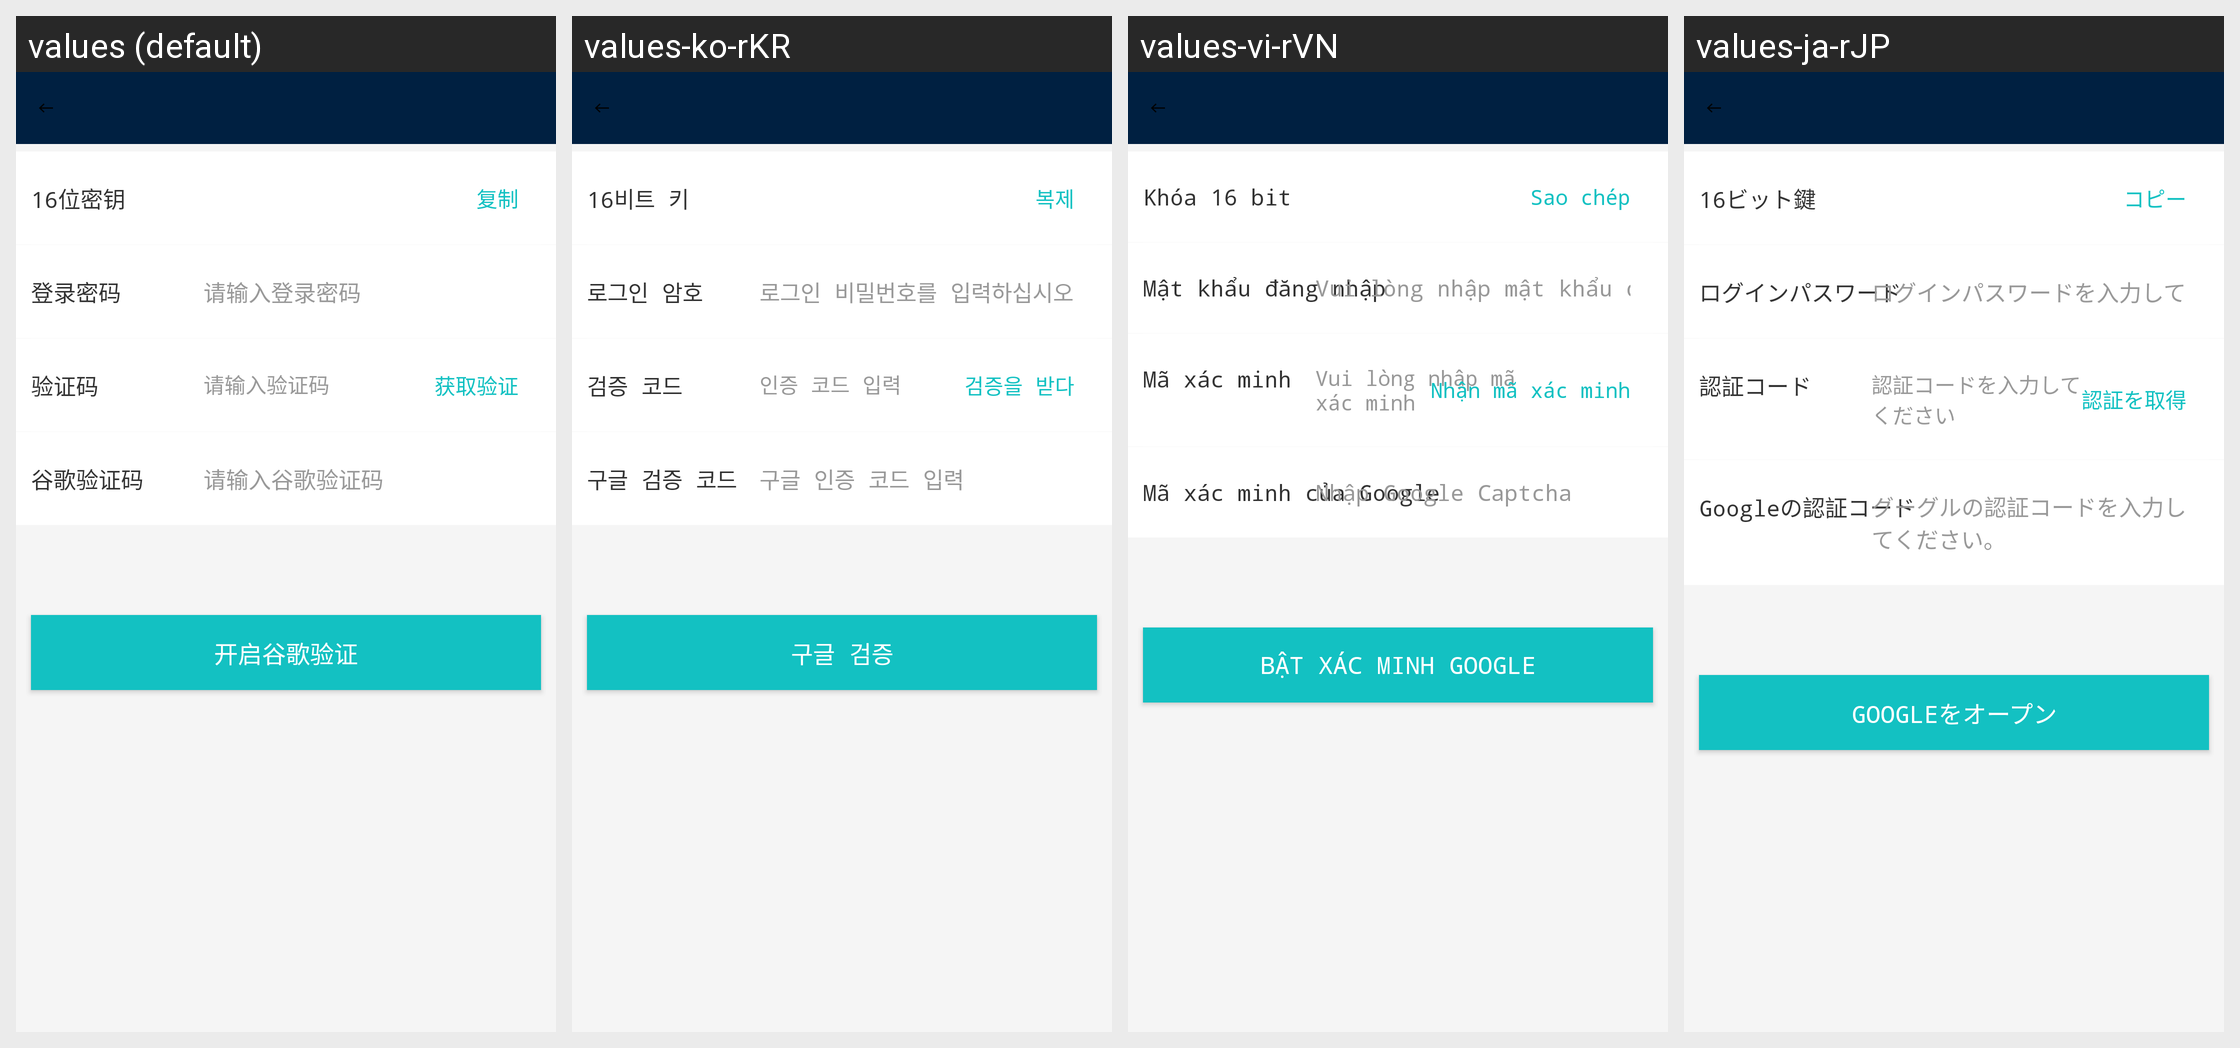

For this localized Android screen grid, give each drawn string resource with its value in every locale shown.
Android screen res/layout/activity_bind_google.xml rendered under 4 locales, left to right: values (default), values-ko-rKR, values-vi-rVN, values-ja-rJP. Device: Nexus 5 (rendered at 1080×1920; each locale shown at half size, 540×960, under a caption strip naming it); theme AppTheme.ToolBar.
Other locales in the repository, not shown: values-en-rUS.
Strings drawn on this screen, with the default value and each locale's value (text and hints the layout hard-codes, and strings that could not be matched under every locale, appear in the picture but are not listed):

sixteen_secret
  values: 16位密钥
  values-ko-rKR: 16비트 키
  values-vi-rVN: Khóa 16 bit
  values-ja-rJP: 16ビット鍵

copy
  values: 复制
  values-ko-rKR: 복제
  values-vi-rVN: Sao chép
  values-ja-rJP: コピー

login_password
  values: 登录密码
  values-ko-rKR: 로그인 암호
  values-vi-rVN: Mật khẩu đăng nhập
  values-ja-rJP: ログインパスワード

input_login_password
  values: 请输入登录密码
  values-ko-rKR: 로그인 비밀번호를 입력하십시오
  values-vi-rVN: Vui lòng nhập mật khẩu đăng nhập của bạn
  values-ja-rJP: ログインパスワードを入力してください。

certify_code
  values: 验证码
  values-ko-rKR: 검증 코드
  values-vi-rVN: Mã xác minh
  values-ja-rJP: 認証コード

input_certify_code
  values: 请输入验证码
  values-ko-rKR: 인증 코드 입력
  values-vi-rVN: Vui lòng nhập mã xác minh
  values-ja-rJP: 認証コードを入力してください

get_code
  values: 获取验证
  values-ko-rKR: 검증을 받다
  values-vi-rVN: Nhận mã xác minh
  values-ja-rJP: 認証を取得

google_code
  values: 谷歌验证码
  values-ko-rKR: 구글 검증 코드
  values-vi-rVN: Mã xác minh của Google
  values-ja-rJP: Googleの認証コード

input_google_code
  values: 请输入谷歌验证码
  values-ko-rKR: 구글 인증 코드 입력
  values-vi-rVN: Nhập Google Captcha
  values-ja-rJP: グーグルの認証コードを入力してください。

open_google_certify
  values: 开启谷歌验证
  values-ko-rKR: 구글 검증
  values-vi-rVN: Bật xác minh Google
  values-ja-rJP: Googleをオープン
